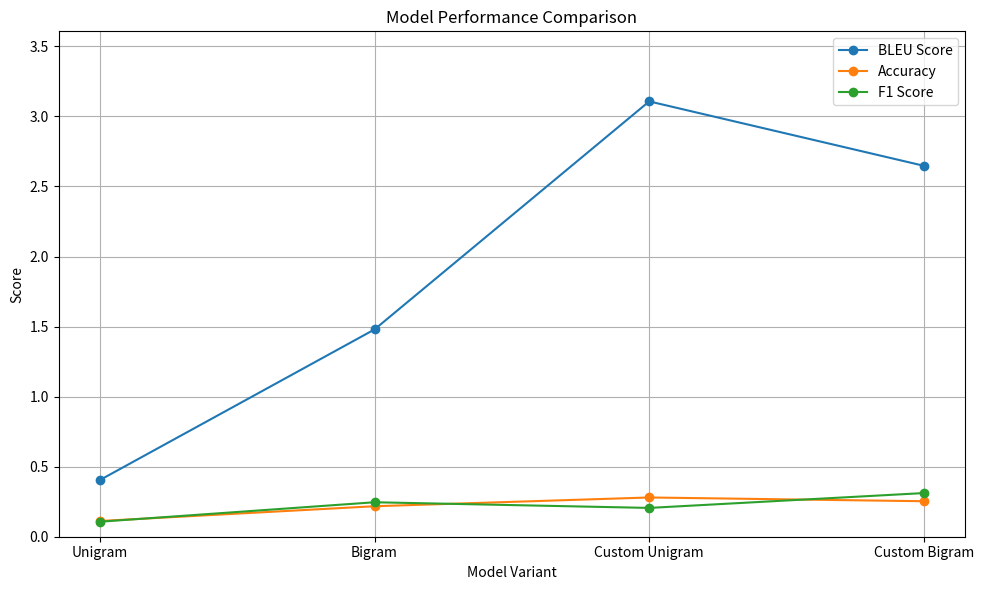
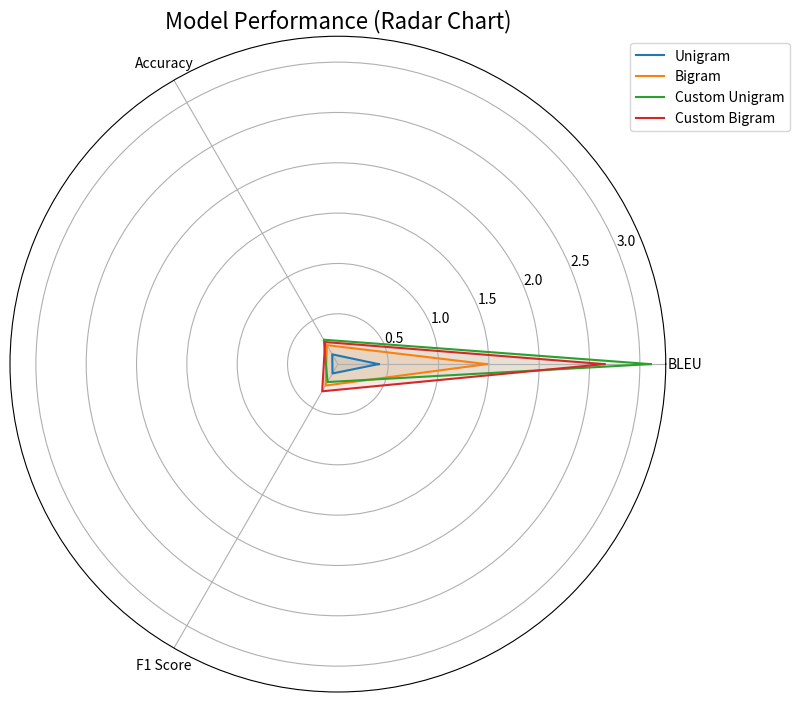

Write the Python code that produced these figures, in order.
import matplotlib.pyplot as plt
import numpy as np
import pandas as pd


############################### Table #######################################
# Create dataframe
data = {
    'Model': ['Unigram', 'Bigram', 'Custom Unigram', 'Custom Bigram'],
    'BLEU Score': [0.4044, 1.4795, 3.1071, 2.6473],
    'Accuracy': [0.1121, 0.2176, 0.2801, 0.2533],
    'F1 Score': [0.1071, 0.2460, 0.2056, 0.3116]
}
df = pd.DataFrame(data)

# Plot table with matplotlib
fig, ax = plt.subplots(figsize=(10, 2))
ax.axis('tight')
ax.axis('off')
table = ax.table(cellText=df.values, colLabels=df.columns, loc='center', cellLoc='center')
table.scale(1, 2)  # Scale rows/columns
plt.title("Model Scores Table")
plt.tight_layout()
plt.show()



############################### Line Chart #######################################
# Data
models = ['Unigram', 'Bigram', 'Custom Unigram', 'Custom Bigram']
bleu_scores = [0.4044, 1.4795, 3.1071, 2.6473]
accuracy_scores = [0.1121, 0.2176, 0.2801, 0.2533]
f1_scores = [0.1071, 0.2460, 0.2056, 0.3116]

# Plotting
plt.figure(figsize=(10, 6))
plt.plot(models, bleu_scores, marker='o', label='BLEU Score')
plt.plot(models, accuracy_scores, marker='o', label='Accuracy')
plt.plot(models, f1_scores, marker='o', label='F1 Score')

plt.title('Model Performance Comparison')
plt.xlabel('Model Variant')
plt.ylabel('Score')
plt.ylim(0, max(bleu_scores) + 0.5)
plt.grid(True)
plt.legend()
plt.tight_layout()
plt.show()



############################### Radar Chart #######################################
# Data for radar chart
labels = ['BLEU', 'Accuracy', 'F1 Score']
num_vars = len(labels)

models_b = {
    'Unigram': [0.4044, 0.1121, 0.1071],
    'Bigram': [1.4795, 0.2176, 0.2460],
    'Custom Unigram': [3.1071, 0.2801, 0.2056],
    'Custom Bigram': [2.6473, 0.2533, 0.3116]
}

# Setup
angles = np.linspace(0, 2 * np.pi, num_vars, endpoint=False).tolist()
angles += angles[:1]  # Close the loop

fig, ax = plt.subplots(figsize=(8, 8), subplot_kw=dict(polar=True))

# Plot each model
for model_name, stats in models_b.items():
    stats += stats[:1]  # Close the loop
    ax.plot(angles, stats, label=model_name)
    ax.fill(angles, stats, alpha=0.1)

ax.set_xticks(angles[:-1])
ax.set_xticklabels(labels)
ax.set_title('Model Performance (Radar Chart)', size=16)
ax.legend(loc='upper right', bbox_to_anchor=(1.2, 1))
plt.tight_layout()
plt.show()

